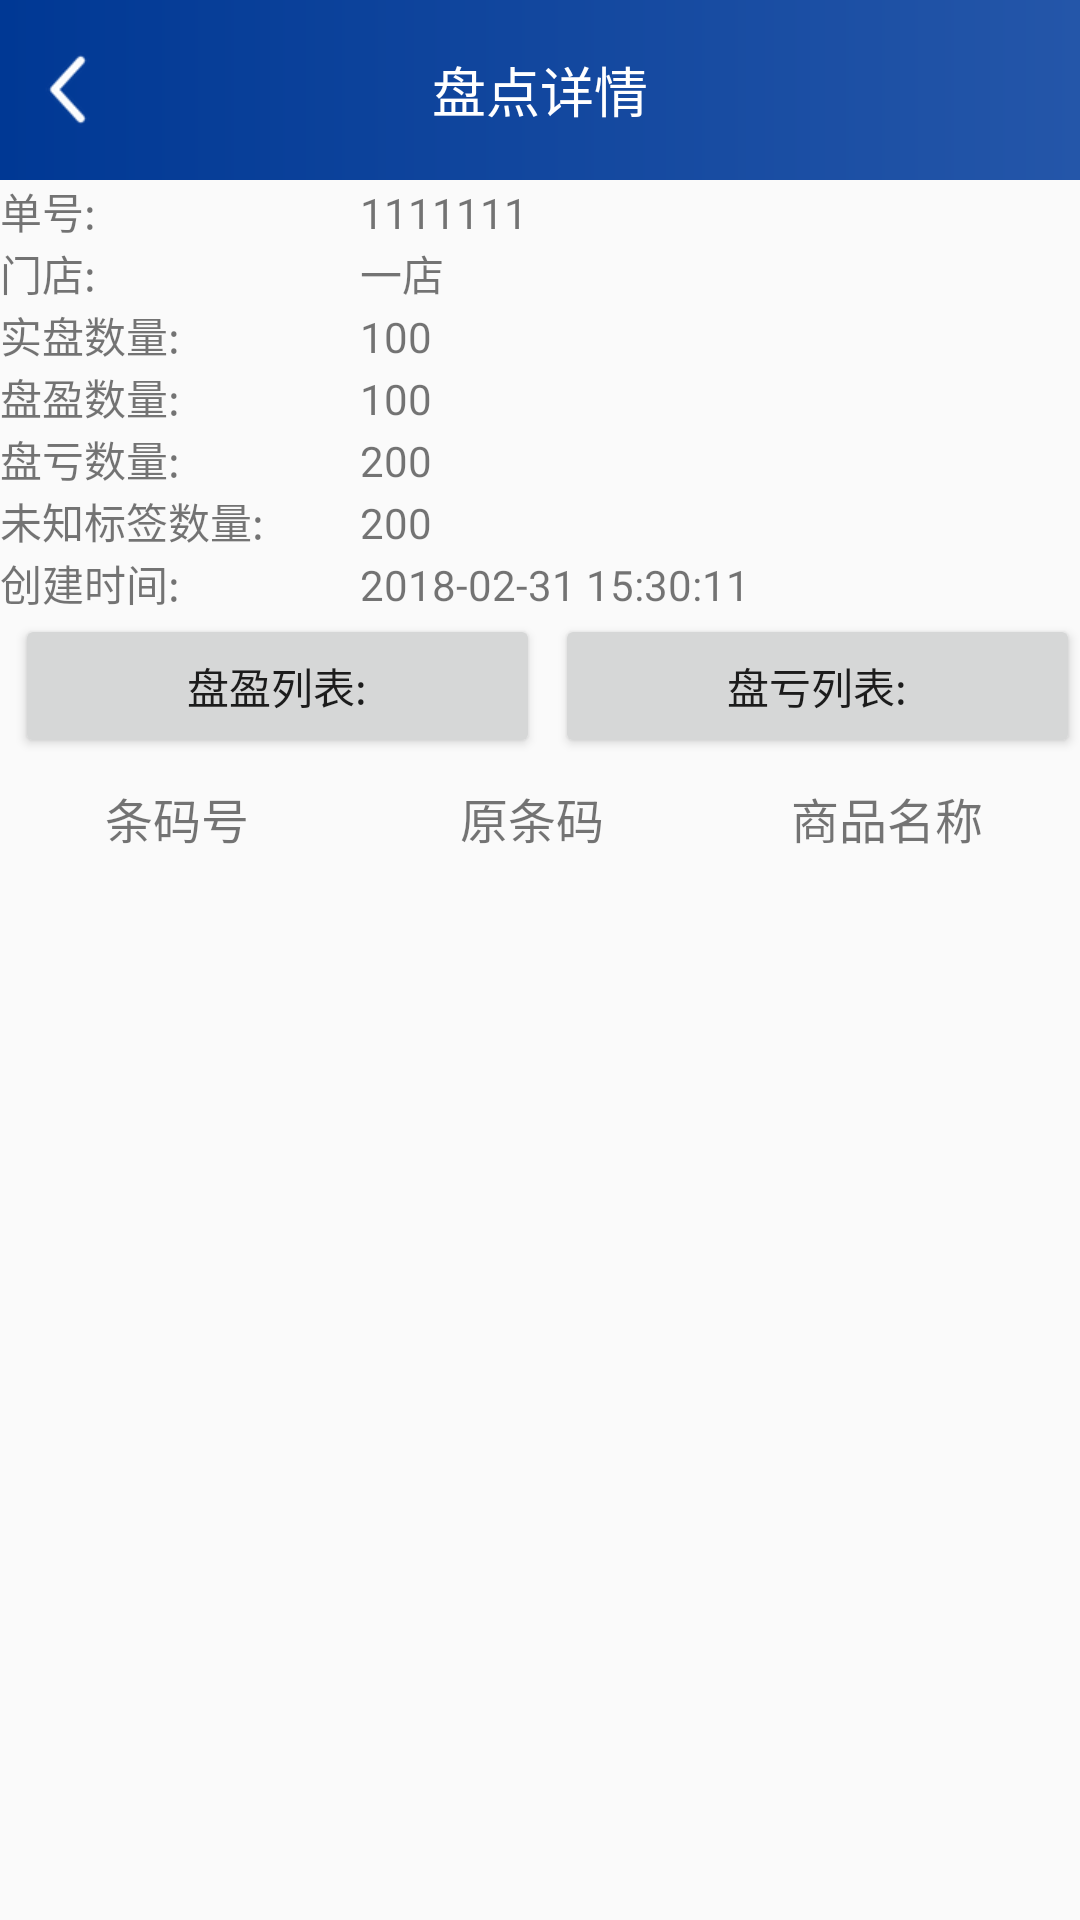

Android layout source for this screen:
<!-- AndroidManifest.xml: application theme AppTheme -->
<!-- res/layout/activity_check_detail.xml -->
<?xml version="1.0" encoding="utf-8"?>
<LinearLayout xmlns:android="http://schemas.android.com/apk/res/android"
    android:layout_width="match_parent"
    android:layout_height="match_parent"
    android:orientation="vertical">

    <RelativeLayout
        android:layout_width="match_parent"
        android:layout_height="60dp"
        android:background="@drawable/title_bg">
        <View
            android:id="@+id/back"
            android:layout_centerVertical="true"
            android:gravity="center_vertical"
            android:layout_marginStart="10dp"
            android:background="@drawable/ic_back"
            android:layout_width="25dp"
            android:layout_height="25dp"/>

        <TextView
            android:layout_width="wrap_content"
            android:layout_height="wrap_content"
            android:layout_centerHorizontal="true"
            android:layout_centerVertical="true"
            android:text="盘点详情"
            android:textColor="@android:color/white"
            android:textSize="18dp" />
    </RelativeLayout>

    <LinearLayout
        android:layout_width="match_parent"
        android:layout_height="wrap_content">

        <TextView
            android:layout_width="0dp"
            android:layout_height="wrap_content"
            android:layout_weight="2"
            android:text="单号:" />

        <TextView
            android:id="@+id/sheetNo"
            android:layout_width="0dp"
            android:layout_height="wrap_content"
            android:layout_weight="4"
            android:text="1111111" />
    </LinearLayout>

    <LinearLayout
        android:layout_width="match_parent"
        android:layout_height="wrap_content">

        <TextView
            android:layout_width="0dp"
            android:layout_height="wrap_content"
            android:layout_weight="2"
            android:text="门店:" />

        <TextView
            android:id="@+id/nameTv"
            android:layout_width="0dp"
            android:layout_height="wrap_content"
            android:layout_weight="4"
            android:text="一店" />
    </LinearLayout>

    <LinearLayout
        android:layout_width="match_parent"
        android:layout_height="wrap_content">

        <TextView
            android:layout_width="0dp"
            android:layout_height="wrap_content"
            android:layout_weight="2"
            android:text="实盘数量:" />

        <TextView
            android:layout_width="0dp"
            android:layout_height="wrap_content"
            android:layout_weight="4"
            android:text="100" />
    </LinearLayout>

    <LinearLayout
        android:layout_width="match_parent"
        android:layout_height="wrap_content">

        <TextView
            android:layout_width="0dp"
            android:layout_height="wrap_content"
            android:layout_weight="2"
            android:text="盘盈数量:" />

        <TextView
            android:layout_width="0dp"
            android:layout_height="wrap_content"
            android:layout_weight="4"
            android:text="100" />
    </LinearLayout>

    <LinearLayout
        android:layout_width="match_parent"
        android:layout_height="wrap_content">

        <TextView
            android:layout_width="0dp"
            android:layout_height="wrap_content"
            android:layout_weight="2"
            android:text="盘亏数量:" />

        <TextView
            android:layout_width="0dp"
            android:layout_height="wrap_content"
            android:layout_weight="4"
            android:text="200" />
    </LinearLayout>
    
    <LinearLayout
        android:layout_width="match_parent"
        android:layout_height="wrap_content">

        <TextView
            android:layout_width="0dp"
            android:layout_height="wrap_content"
            android:layout_weight="2"
            android:text="未知标签数量:" />

        <TextView
            android:layout_width="0dp"
            android:layout_height="wrap_content"
            android:layout_weight="4"
            android:text="200" />
    </LinearLayout>

    <LinearLayout
        android:orientation="horizontal"
        android:layout_width="match_parent"
        android:layout_height="wrap_content">

        <TextView
            android:layout_width="0dp"
            android:layout_height="wrap_content"
            android:layout_weight="2"
            android:text="创建时间:" />

        <TextView
            android:id="@+id/createTime"
            android:layout_width="0dp"
            android:layout_height="wrap_content"
            android:layout_weight="4"
            android:text="2018-02-31 15:30:11" />
    </LinearLayout>

    <LinearLayout
        android:orientation="horizontal"
        android:layout_width="match_parent"
        android:layout_height="wrap_content">
        <Button
            android:id="@+id/winBtn"
            android:layout_weight="1"
            android:layout_width="0dp"
            android:layout_height="wrap_content"
            android:layout_marginStart="5dp"
            android:text="盘盈列表:" />

        <Button
            android:id="@+id/deficitBtn"
            android:layout_weight="1"
            android:layout_width="0dp"
            android:layout_height="wrap_content"
            android:layout_marginStart="5dp"
            android:text="盘亏列表:" />
    </LinearLayout>

    <LinearLayout
        android:layout_width="match_parent"
        android:layout_height="40dp"
        android:layout_marginEnd="5dp"
        android:orientation="horizontal">

        <TextView
            android:layout_width="0dp"
            android:layout_height="wrap_content"
            android:layout_gravity="center"
            android:layout_weight="1"
            android:gravity="center"
            android:text="条码号"
            android:textSize="16sp" />

        <TextView
            android:layout_width="0dp"
            android:layout_height="wrap_content"
            android:layout_gravity="center"
            android:layout_weight="1"
            android:gravity="center"
            android:text="原条码"
            android:textSize="16sp" />

        <TextView
            android:layout_width="0dp"
            android:layout_height="wrap_content"
            android:layout_gravity="center"
            android:layout_weight="1"
            android:gravity="center"
            android:text="商品名称"
            android:textSize="16sp" />
    </LinearLayout>

    <android.support.v7.widget.RecyclerView
        android:id="@+id/recyclerView"
        android:layout_width="match_parent"
        android:layout_height="wrap_content"
        android:layout_marginStart="10dp" />

    <LinearLayout
        android:visibility="gone"
        android:layout_width="match_parent"
        android:layout_height="40dp"
        android:layout_marginEnd="5dp"
        android:orientation="horizontal">

        <TextView
            android:layout_width="0dp"
            android:layout_height="wrap_content"
            android:layout_gravity="center"

            android:layout_weight="1"
            android:gravity="center"
            android:text="条码号"
            android:textSize="16sp" />

        <TextView
            android:layout_width="0dp"
            android:layout_height="wrap_content"
            android:layout_gravity="center"

            android:layout_weight="1"
            android:gravity="center"
            android:text="原条码"
            android:textSize="16sp" />

        <TextView
            android:layout_width="0dp"
            android:layout_height="wrap_content"
            android:layout_gravity="center"

            android:layout_weight="1"
            android:gravity="center"
            android:text="商品名称"
            android:textSize="16sp" />
    </LinearLayout>

    <android.support.v7.widget.RecyclerView
        android:id="@+id/pkList"
        android:visibility="gone"
        android:layout_width="match_parent"
        android:layout_height="wrap_content"
        android:layout_marginStart="10dp" />

</LinearLayout>
<!-- resources referenced by this layout -->
<resources>
  <!-- drawable ic_back: png bitmap (drawable-xhdpi, 2172 bytes) -->
  <!-- drawable title_bg (drawable) -->
  <?xml version="1.0" encoding="utf-8"?>
  <shape xmlns:android="http://schemas.android.com/apk/res/android">
      <gradient android:startColor="#003894"
          android:angle="0"
          android:centerY="50%"
  
          android:centerX="50%"
          android:endColor="#2456a9"/>
  
  </shape>
  <style name="AppTheme" parent="Theme.AppCompat.Light.NoActionBar">
          
          <item name="colorPrimary">@color/colorPrimary</item>
          <item name="colorPrimaryDark">@color/colorPrimaryDark</item>
          <item name="colorAccent">@color/colorAccent</item>
      </style>
  <color name="colorPrimary">#3F51B5</color>
  <color name="colorPrimaryDark">#303F9F</color>
  <color name="colorAccent">#FF4081</color>
</resources>
